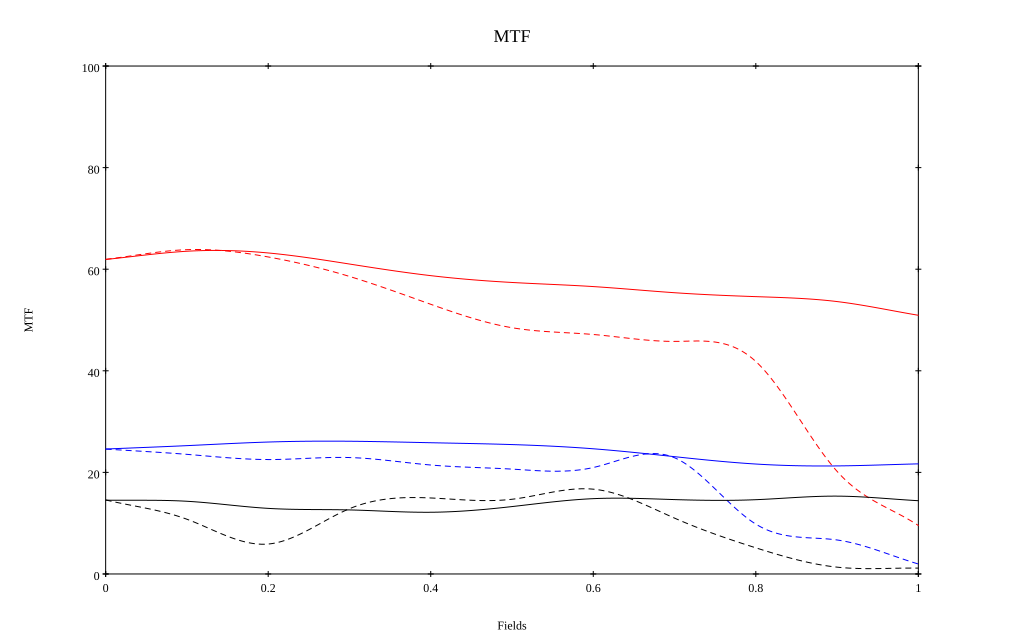

The table this chart was drawn from, first rows:
, 0, 0.1, 0.2, 0.3, 0.4, 0.5, 0.6, 0.7, 0.8, 0.9, 1
10 sag, 0.619, 0.635, 0.632, 0.61, 0.587, 0.574, 0.566, 0.554, 0.546, 0.536, 0.509
10 tan, 0.619, 0.638, 0.624, 0.586, 0.531, 0.485, 0.471, 0.458, 0.418, 0.202, 0.095
30 sag, 0.246, 0.253, 0.26, 0.261, 0.258, 0.255, 0.246, 0.231, 0.216, 0.213, 0.217
30 tan, 0.246, 0.236, 0.225, 0.229, 0.215, 0.206, 0.21, 0.229, 0.098, 0.067, 0.02
50 sag, 0.145, 0.143, 0.129, 0.126, 0.121, 0.133, 0.148, 0.146, 0.146, 0.153, 0.144
50 tan, 0.146, 0.108, 0.059, 0.128, 0.15, 0.147, 0.167, 0.11, 0.051, 0.013, 0.012
